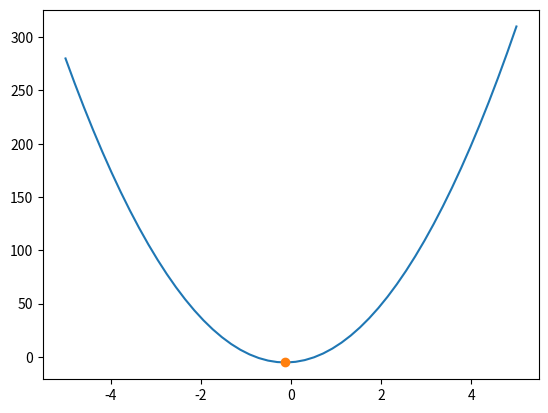

The script that saved this image:
import numpy as np
import matplotlib.pyplot as plt
def f(x):
    return 12*x**2+3*x-5

e=0.01
x=np.linspace(-5,5,50)
y=f(x)
plt.plot(x,y) #минимум функции в интервале [1,1]
a=-1
b=1
print('решение методом золотого сечения')
z=(3-(5**0.5))/2
x1=a+z*(b-a)
dx1=b-z*(b-a)
f1,df1=f(x1),f(dx1)
while b-a>2*e:
    if f1<df1:
        b,dx1,df1=dx1,x1,f1
        x1=a+z*(b-a)
        f1=f(x1)
    else:
        a,x1,f1=x1,dx1,df1
        dx1=b-z*(b-a)
        df1=f(dx1)
resx=(a+b)/2
print('минимум функции находится в точке',resx,
      '\nфункция равна', f(resx))

print('решение методом деления на три отрезка')
a,b=-1,1
x1,x4=a,b

while x4-x1>2*e:
    x2=x1+(x4-x1)/3
    x3=x4-(x4-x1)/3
    f2,f3=f(x2),f(x3)
    if f2<f3:
        x4=x3
    else:
        x1=x2
res=(x1+x4)/2
print('минимум функции находится в точке',res,
      '\nфункция равна', f(res))

print('решение методом половинного деления')
x1,x4=a,b
while x4-x1>2*e:
    x2=(x4+x1)/2
    x3=x2+(x4-x1)/100
    f2,f3=f(x2),f(x3)
    if f2<f3:
        x4=x3
    else:
        x1=x2
ress=(x1+x4)/2
print('минимум функции находится в точке',ress,
      '\nфункция равна', f(ress))
plt.plot(resx,f(resx),'o')
plt.show()